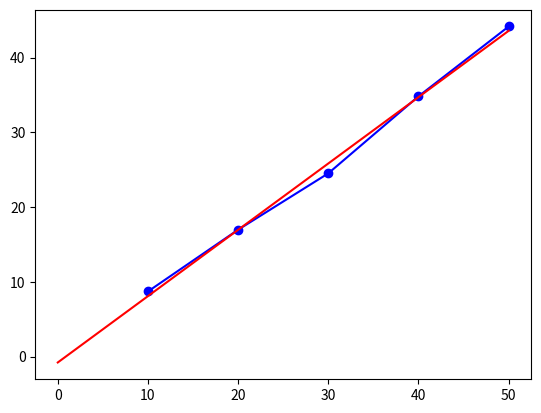

Python code for this plot: (Note: this script raises an exception after producing the figure.)
import numpy as np
import scipy as sp
import scipy.optimize
import matplotlib as mpl
import matplotlib.pyplot as plt

x = np.arange(10,60,10)
y = np.asarray([8.72, 16.98, 24.52, 34.82, 44.16])
xrange = np.linspace(0,50)
p = np.polyfit(x,y,1)
print(p)
plt.plot(x,y,'bo-')
a = plt.plot(xrange,np.polyval(p,xrange),'r-')
plt.grid(b=True, which='major', color='k', linestyle='--')
plt.xlabel('Time (s)')
plt.ylabel('Volume (mL)')
plt.title('Motor 1')
plt.show()